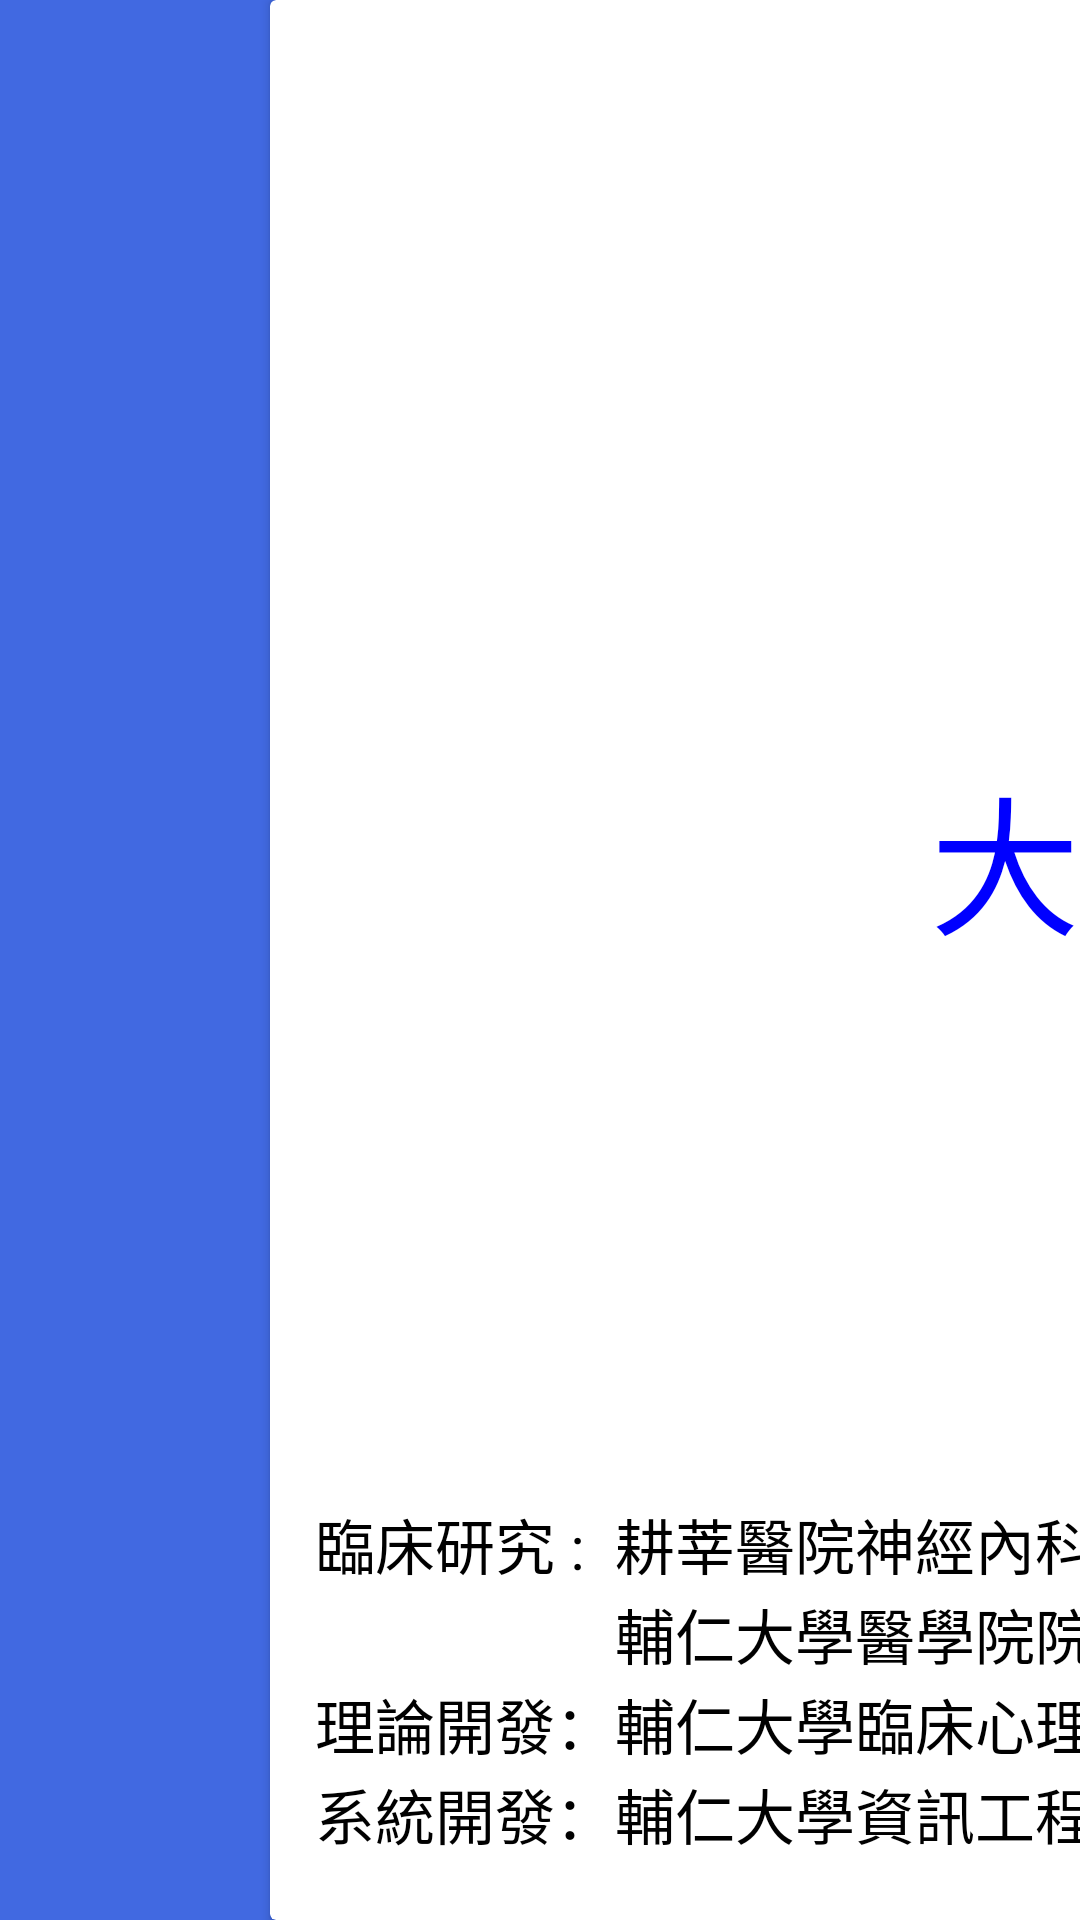

Android layout source for this screen:
<!-- AndroidManifest.xml: application theme Theme.MemoryGame -->
<!-- res/layout/activity_login.xml -->
<?xml version="1.0" encoding="utf-8"?>
<androidx.constraintlayout.widget.ConstraintLayout xmlns:android="http://schemas.android.com/apk/res/android"
    xmlns:app="http://schemas.android.com/apk/res-auto"
    xmlns:tools="http://schemas.android.com/tools"
    android:layout_width="match_parent"
    android:layout_height="match_parent"
    tools:context=".Activity.LoginActivity"
    android:background="@color/royal_blue"
    xmlns:fab="http://schemas.android.com/apk/res-auto"
    >
    <androidx.cardview.widget.CardView
        android:layout_height="match_parent"
        app:layout_constraintTop_toTopOf="parent"
        app:layout_constraintLeft_toLeftOf="parent"
        android:layout_marginLeft="90dp"
        android:layout_marginRight="90dp"
        android:layout_width="950dp"
        >
        <ImageView
            android:layout_width="match_parent"
            android:layout_height="220dp"
            android:src="@drawable/logo1"
            android:layout_marginTop="50dp"
            />
        <TextView
            android:layout_width="wrap_content"
            android:layout_height="100dp"
            android:layout_marginLeft="220dp"
            android:layout_marginTop="250dp"
            android:text="@string/gamename"
            android:textColor="@color/blue"
            android:textSize="50dp"
            />
        <com.google.android.material.button.MaterialButton
            android:id="@+id/button"
            android:layout_width="255dp"
            android:layout_height="100dp"
            android:layout_marginLeft="350dp"
            android:layout_marginBottom="150dp"
            android:layout_marginTop="350dp"
            android:text="開始"
            android:textSize="40dp"
            style="@style/login_button"
            />
        <RelativeLayout
            android:layout_width="wrap_content"
            android:layout_height="wrap_content"
            android:layout_marginTop="500dp"
            android:layout_marginLeft="15dp"
            >
            <TextView
                android:id="@+id/researcherLabel"
                android:layout_width="wrap_content"
                android:layout_height="45dp"
                android:text="@string/researcher"
                android:textColor="@color/black"
                android:textSize="20dp"
                />
            <TextView
                android:id="@+id/reseacherDepartment"
                android:layout_width="wrap_content"
                android:layout_height="45dp"
                android:layout_marginLeft="100dp"
                android:text="@string/researcherDepartment"
                android:textColor="@color/black"
                android:textSize="20dp"
                />
            <TextView
                android:id="@+id/reseacherName"
                android:layout_width="wrap_content"
                android:layout_height="45dp"
                android:layout_marginLeft="320dp"
                android:text="@string/researcherName"
                android:textColor="@color/black"
                android:textSize="20dp"
                />


            <TextView
                android:id="@+id/deanofTheCollegeLabel"
                android:layout_width="wrap_content"
                android:layout_height="45dp"
                android:layout_marginLeft="100dp"
                android:layout_marginTop="30dp"
                android:text="@string/deanOfColleage"
                android:textColor="@color/black"
                android:textSize="20dp"
                />

            <TextView
                android:id="@+id/deanofTheCollegeName"
                android:layout_width="wrap_content"
                android:layout_height="45dp"
                android:layout_marginLeft="320dp"
                android:layout_marginTop="30dp"
                android:text="@string/fjuhospitaldean"
                android:textColor="@color/black"
                android:textSize="20dp"

                />

            <TextView
                android:id="@+id/revison"
                android:layout_width="wrap_content"
                android:layout_height="45dp"
                android:layout_marginTop="60dp"
                android:text="@string/revision"
                android:textColor="@color/black"
                android:textSize="20dp"
                />

            <TextView
                android:layout_width="wrap_content"
                android:layout_height="56dp"
                android:layout_marginLeft="100dp"
                android:layout_marginTop="60dp"
                android:text="@string/revisionDepartment"
                android:textColor="@color/black"
                android:textSize="20dp" />

            <TextView
                android:layout_width="wrap_content"
                android:layout_height="56dp"
                android:layout_marginLeft="320dp"
                android:layout_marginTop="60dp"
                android:text="@string/revisionName"
                android:textColor="@color/black"
                android:textSize="20dp" />

            <TextView
                android:id="@+id/developer"
                android:layout_width="wrap_content"
                android:layout_height="45dp"
                android:layout_marginTop="90dp"
                android:text="@string/develop"
                android:textColor="@color/black"
                android:textSize="20dp" />


            <TextView
                android:layout_width="wrap_content"
                android:layout_height="45dp"
                android:layout_marginLeft="100dp"
                android:layout_marginTop="90dp"
                android:text="@string/developDepartment"
                android:textColor="@color/black"
                android:textSize="20dp" />

            <TextView
                android:layout_width="wrap_content"
                android:layout_height="56dp"
                android:layout_marginLeft="320dp"
                android:layout_marginTop="90dp"
                android:text="@string/developName"
                android:textColor="@color/black"
                android:textSize="20dp" />
        </RelativeLayout>




        <com.getbase.floatingactionbutton.FloatingActionsMenu
            android:id="@+id/multiple_actions_left"
            android:layout_width="wrap_content"
            android:layout_height="wrap_content"
            android:layout_toLeftOf="@+id/multiple_actions_down"
            android:layout_toStartOf="@+id/multiple_actions_down"
            fab:fab_addButtonColorNormal="@color/white"
            fab:fab_addButtonColorPressed="@color/white"
            fab:fab_addButtonSize="mini"
            fab:fab_addButtonPlusIconColor="@color/black"
            fab:fab_addButtonStrokeVisible="false"
            fab:fab_expandDirection="up"
            android:layout_marginRight="16dp"
            android:layout_marginLeft="850dp"
            android:layout_marginTop="400dp"
            >
            <com.getbase.floatingactionbutton.FloatingActionButton
                android:id="@+id/user_data"
                android:layout_width="wrap_content"
                android:layout_height="wrap_content"
                fab:fab_colorNormal="@color/white"
                fab:fab_colorPressed="@color/white_smoke"
                fab:fab_title="Click to remove"
                fab:fab_addButtonPlusIconColor="@color/black"
                fab:fab_icon="@drawable/user_data"
                fab:fab_size="mini"
                />
            <com.getbase.floatingactionbutton.FloatingActionButton
                android:id="@+id/session_data"
                android:layout_width="wrap_content"
                android:layout_height="wrap_content"
                fab:fab_colorNormal="@color/white"
                fab:fab_colorPressed="@color/white_smoke"
                fab:fab_addButtonPlusIconColor="@color/black"
                fab:fab_icon="@drawable/time"
                fab:fab_size="mini"
                fab:fab_title="Another one on the right"
                />
        </com.getbase.floatingactionbutton.FloatingActionsMenu>


    </androidx.cardview.widget.CardView>
</androidx.constraintlayout.widget.ConstraintLayout>
<!-- resources referenced by this layout -->
<resources>
  <color name="black">#FF000000</color>
  <color name="blue">#0000FF</color>
  <color name="royal_blue">#4169E1</color>
  <color name="white">#FFFFFFFF</color>
  <color name="white_smoke">#F5F5F5</color>
  <!-- drawable logo1: png bitmap (drawable, 17608 bytes) -->
  <string name="deanOfColleage">輔仁大學醫學院院長 :</string>
  <string name="develop">系統開發：</string>
  <string name="developDepartment">輔仁大學資訊工程學系 :</string>
  <string name="developName">杜弘仁,徐嘉連</string>
  <string name="fjuhospitaldean">葉炳強</string>
  <string name="gamename">大腦記憶系統健康檢查</string>
  <string name="researcher">臨床研究 :</string>
  <string name="researcherDepartment">耕莘醫院神經內科：</string>
  <string name="researcherName">陳志豪</string>
  <string name="revision">理論開發：</string>
  <string name="revisionDepartment">輔仁大學臨床心理學系 :</string>
  <string name="revisionName">葉在庭</string>
  <style name="login_button" parent="Widget.MaterialComponents.Button">
          <item name="android:background">@drawable/custome_button2</item>
          <item name="android:textColor">@color/red</item>
          <item name="textAllCaps">false</item>
          <item name="backgroundTint">@null</item>
          <item name="android:insetTop">0dp</item>
          <item name="android:insetBottom">10dp</item>
      </style>
  <style name="Theme.MemoryGame" parent="Theme.MaterialComponents.Light.NoActionBar">
          <item name="android:statusBarColor" tools:targetApi="l">?attr/colorPrimaryVariant</item>
          <item name="colorPrimary">@color/purple_500</item>
          <item name="colorPrimaryVariant">@color/purple_700</item>
          <item name="colorOnPrimary">@color/white</item>
          <item name="colorSecondary">@color/teal_200</item>
          <item name="colorSecondaryVariant">@color/teal_700</item>
          <item name="colorOnSecondary">@color/black</item>
          <item name="colorError">#F44336</item>
          <item name="colorOnError">#FFFFFF</item>
          <item name="colorSurface">#FFFFFF</item>
          <item name="colorOnSurface">#212121</item>
          <item name="colorOnBackground">#212121</item>
      </style>
  <!-- drawable custome_button2 (drawable-v24) -->
  <?xml version="1.0" encoding="utf-8"?>
  <shape
      xmlns:android="http://schemas.android.com/apk/res/android"
      >
      <corners android:radius="10dp"/>
      <solid
          android:color="@color/white"
          android:backgroundTint="@null"
          />
  </shape>
  <color name="red">#FF0000</color>
  <color name="purple_500">#FF6200EE</color>
  <color name="purple_700">#FF3700B3</color>
  <color name="teal_200">#FF03DAC5</color>
  <color name="teal_700">#FF018786</color>
</resources>
